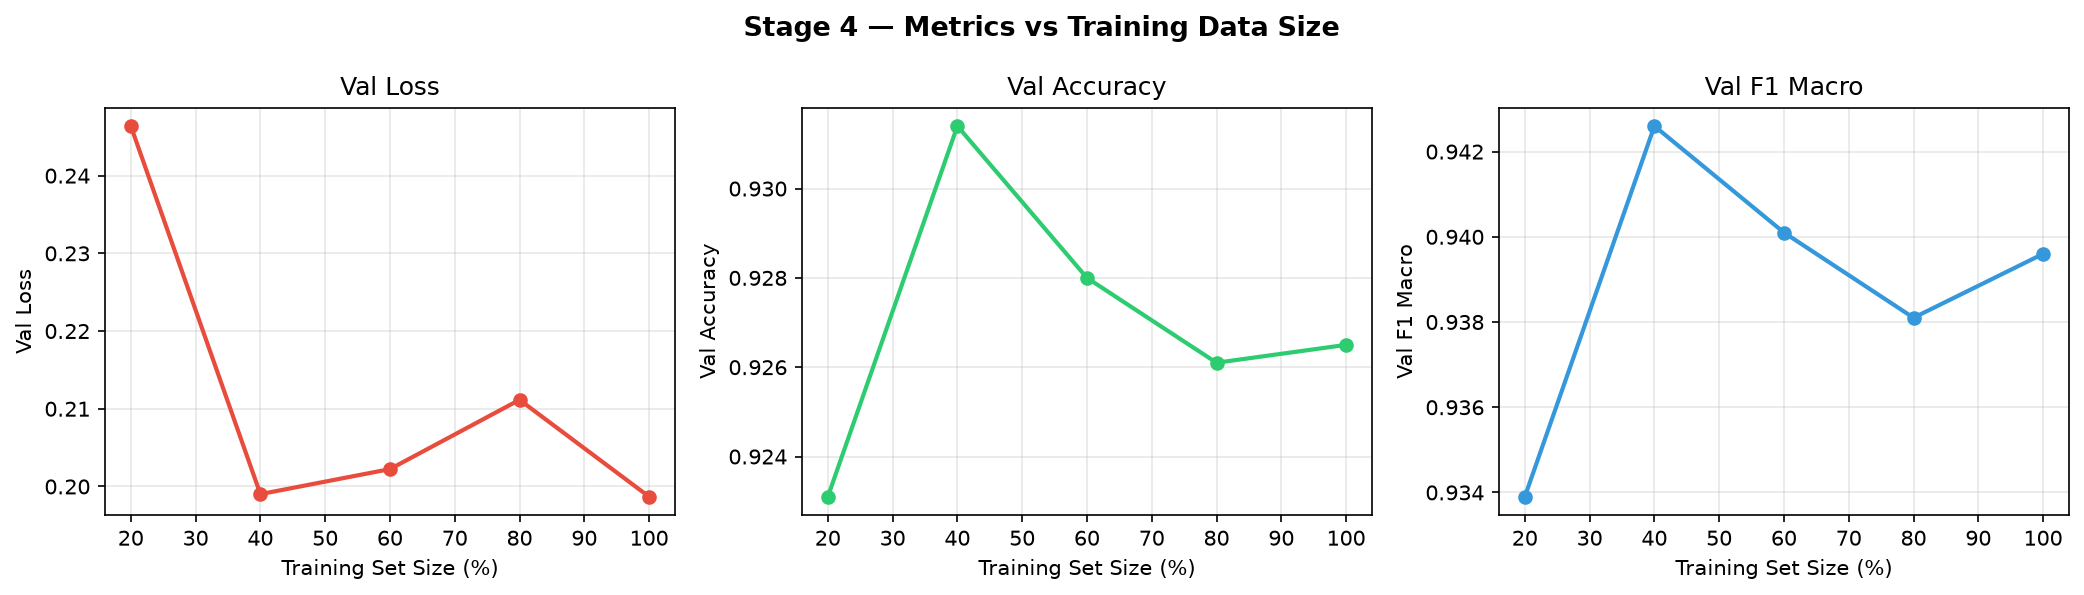

The data file committed next to this chart (first rows):
fraction, n_samples, epochs, train_loss, val_loss, val_accuracy, val_f1_macro, val_f1_weighted, time_s
0.2, 1905, 150, 0.1263, 0.2464, 0.9231, 0.9339, 0.9227, 0.63
0.4, 3810, 122, 0.1563, 0.199, 0.9314, 0.9426, 0.9315, 1.0
0.6, 5716, 81, 0.1611, 0.2022, 0.928, 0.9401, 0.9282, 0.94
0.8, 7621, 61, 0.1626, 0.2112, 0.9261, 0.9381, 0.9261, 0.94
1.0, 9527, 117, 0.1519, 0.1987, 0.9265, 0.9396, 0.9266, 2.28
